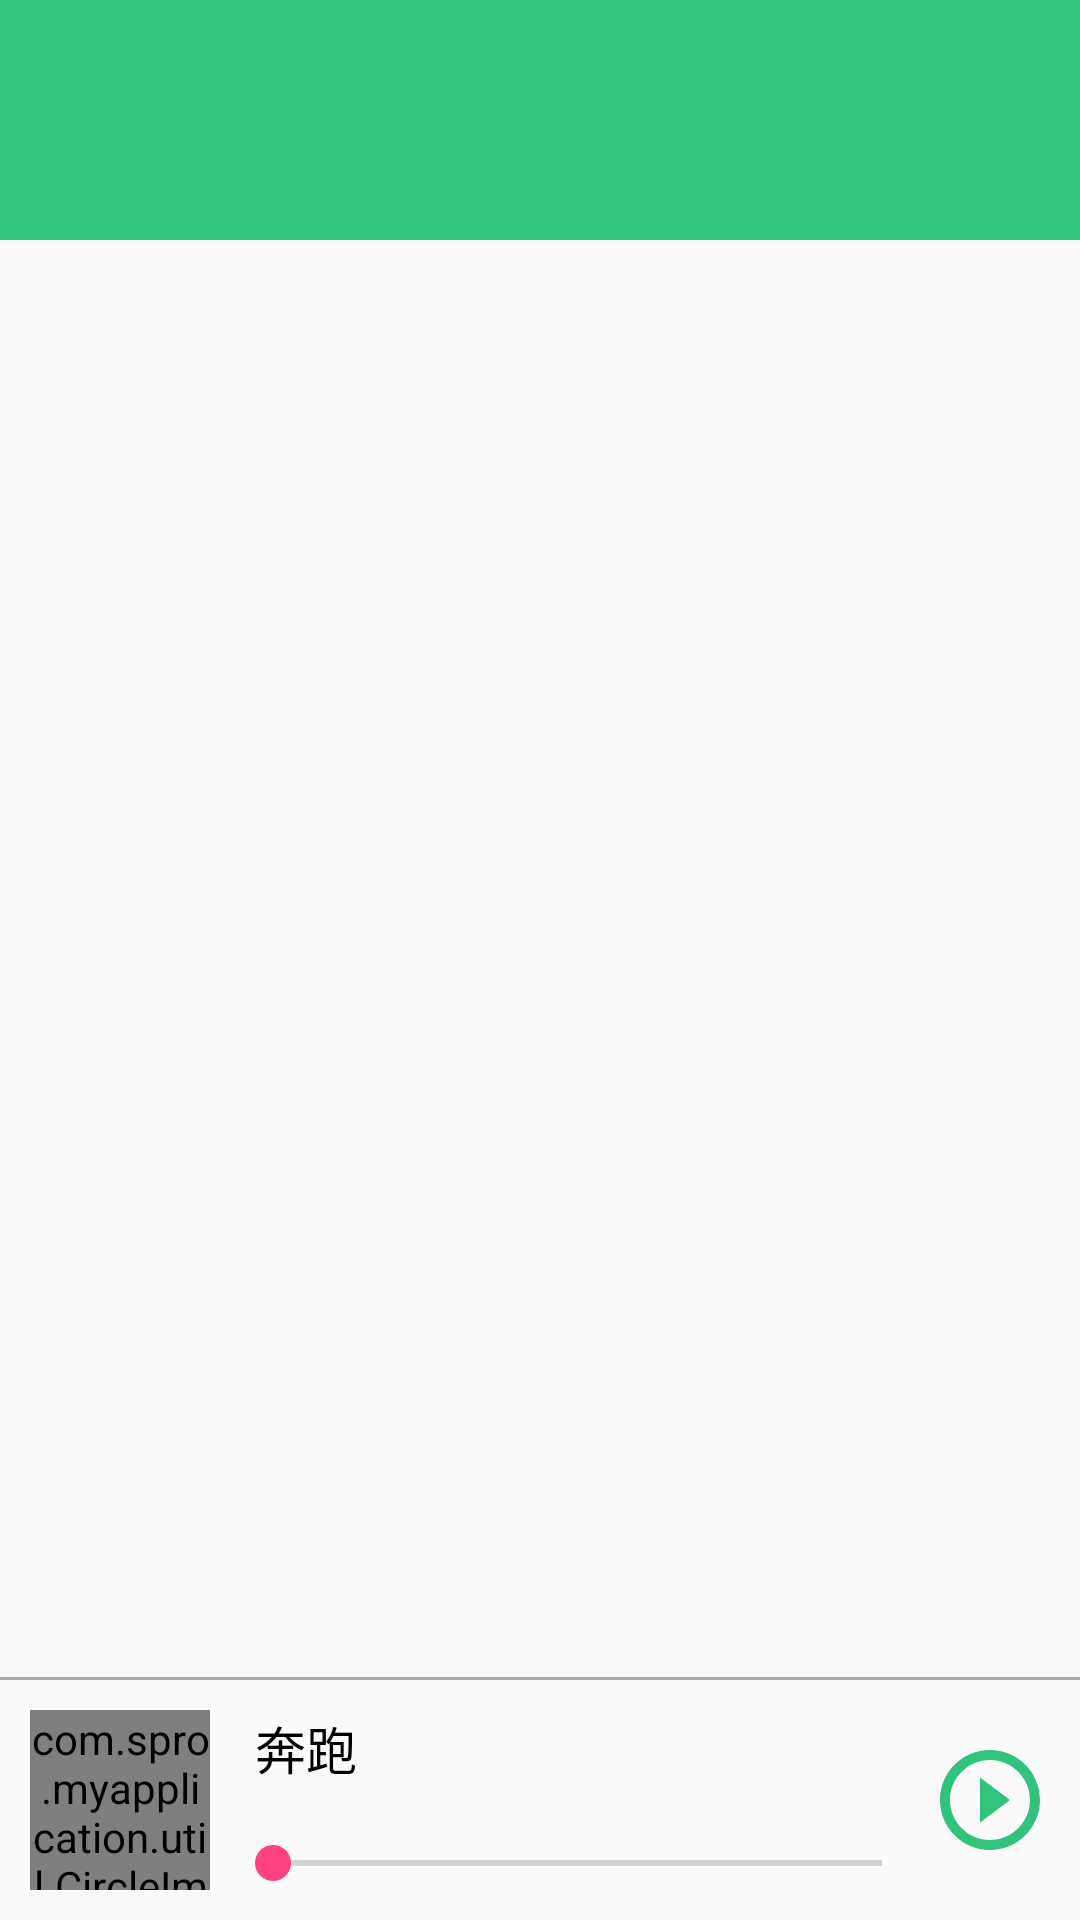

Layout XML and referenced resources for this Android screen:
<!-- AndroidManifest.xml: application theme AppTheme -->
<!-- res/layout/activity_main.xml -->
<?xml version="1.0" encoding="utf-8"?>
<LinearLayout xmlns:android="http://schemas.android.com/apk/res/android"
    xmlns:app="http://schemas.android.com/apk/res-auto"
    android:id="@+id/activity_main"
    android:layout_width="match_parent"

    android:layout_height="match_parent"
    android:orientation="vertical">

    <LinearLayout
        android:layout_width="match_parent"
        android:layout_height="80dp"
        android:background="#31C27C"
        android:gravity="center_vertical"
        android:padding="10dp">

        <ImageView
            android:id="@+id/main_menu"
            android:layout_width="35dp"
            android:layout_height="45dp"
            android:src="@drawable/ic_menu" />

        <android.support.design.widget.TabLayout
            android:id="@+id/tablelayout"
            android:layout_width="0dp"
            android:layout_height="wrap_content"
            app:tabSelectedTextColor="@color/white"
            app:tabTextAppearance="@style/MyTitleStyle"
            app:tabIndicatorColor="@color/white"
            app:tabTextColor="@color/black"
            android:layout_weight="1">



        </android.support.design.widget.TabLayout>

        <ImageView
            android:id="@+id/main_setting"
            android:layout_width="35dp"
            android:layout_height="35dp"
            android:src="@drawable/ic_setting" />

    </LinearLayout>

    <android.support.v4.view.ViewPager
        android:id="@+id/main_viewpager"
        android:layout_width="wrap_content"
        android:layout_height="0dp"
        android:layout_weight="1">

    </android.support.v4.view.ViewPager>
    <View
        android:layout_width="match_parent"
        android:layout_height="1dp"
        android:background="@android:color/darker_gray"/>
        "
    <RelativeLayout
        android:layout_width="match_parent"
        android:layout_height="80dp"
        >
        <com.spro.myapplication.util.CircleImageView
            android:layout_centerVertical="true"
            android:id="@+id/circle_iv"
            android:layout_marginLeft="10dp"
            android:layout_width="60dp"
            android:layout_height="60dp"
            android:src="@drawable/splash_01"/>
        <TextView
            android:layout_marginTop="10dp"
            android:layout_marginLeft="15dp"
            android:id="@+id/song"
            android:gravity="center_vertical"
            android:lines="1"
            android:ellipsize="end"
            android:layout_toLeftOf="@+id/play"
            android:layout_width="wrap_content"
            android:layout_height="wrap_content"
            android:layout_toRightOf="@+id/circle_iv"
            android:text="奔跑"
            android:textSize="17sp"
            android:textColor="@color/black"/>


        <SeekBar
            android:id="@+id/seekbar"
            android:layout_toLeftOf="@+id/play"
            android:layout_marginLeft="5dp"
            android:layout_width="match_parent"
            android:layout_height="wrap_content"
            android:layout_marginBottom="10dp"
            android:layout_toRightOf="@+id/circle_iv"
            android:layout_alignParentBottom="true"/>

        <ImageView
            android:id="@+id/play"
            android:layout_centerVertical="true"
            android:layout_marginTop="10dp"
            android:src="@drawable/ic_play"
            android:layout_width="40dp"
            android:layout_height="40dp"
            android:layout_marginRight="10dp"
            android:layout_alignParentRight="true"/>

    </RelativeLayout>


</LinearLayout>
<!-- resources referenced by this layout -->
<resources>
  <color name="black">#000000</color>
  <color name="white">#FFFFFF</color>
  <!-- drawable ic_play (drawable) -->
  <vector xmlns:android="http://schemas.android.com/apk/res/android"
          android:width="24dp"
          android:height="24dp"
          android:viewportWidth="24.0"
          android:viewportHeight="24.0">
      <path
          android:fillColor="#31C27C"
          android:pathData="M10,16.5l6,-4.5 -6,-4.5v9zM12,2C6.48,2 2,6.48 2,12s4.48,10 10,10 10,-4.48 10,-10S17.52,2 12,2zM12,20c-4.41,0 -8,-3.59 -8,-8s3.59,-8 8,-8 8,3.59 8,8 -3.59,8 -8,8z"/>
  </vector>
  <!-- drawable splash_01: png bitmap (drawable, 40693 bytes) -->
  <style name="MyTitleStyle">
          <item name="android:textSize">20sp</item>
      </style>
  <style name="AppTheme" parent="Theme.AppCompat.Light.DarkActionBar">
          
          <item name="android:windowNoTitle">true</item>
          <item name="colorPrimary">@color/colorPrimary</item>
          <item name="colorPrimaryDark">@color/colorPrimaryDark</item>
          <item name="colorAccent">@color/colorAccent</item>
      </style>
  <color name="colorPrimary">#3F51B5</color>
  <color name="colorPrimaryDark">#303F9F</color>
  <color name="colorAccent">#FF4081</color>
</resources>
